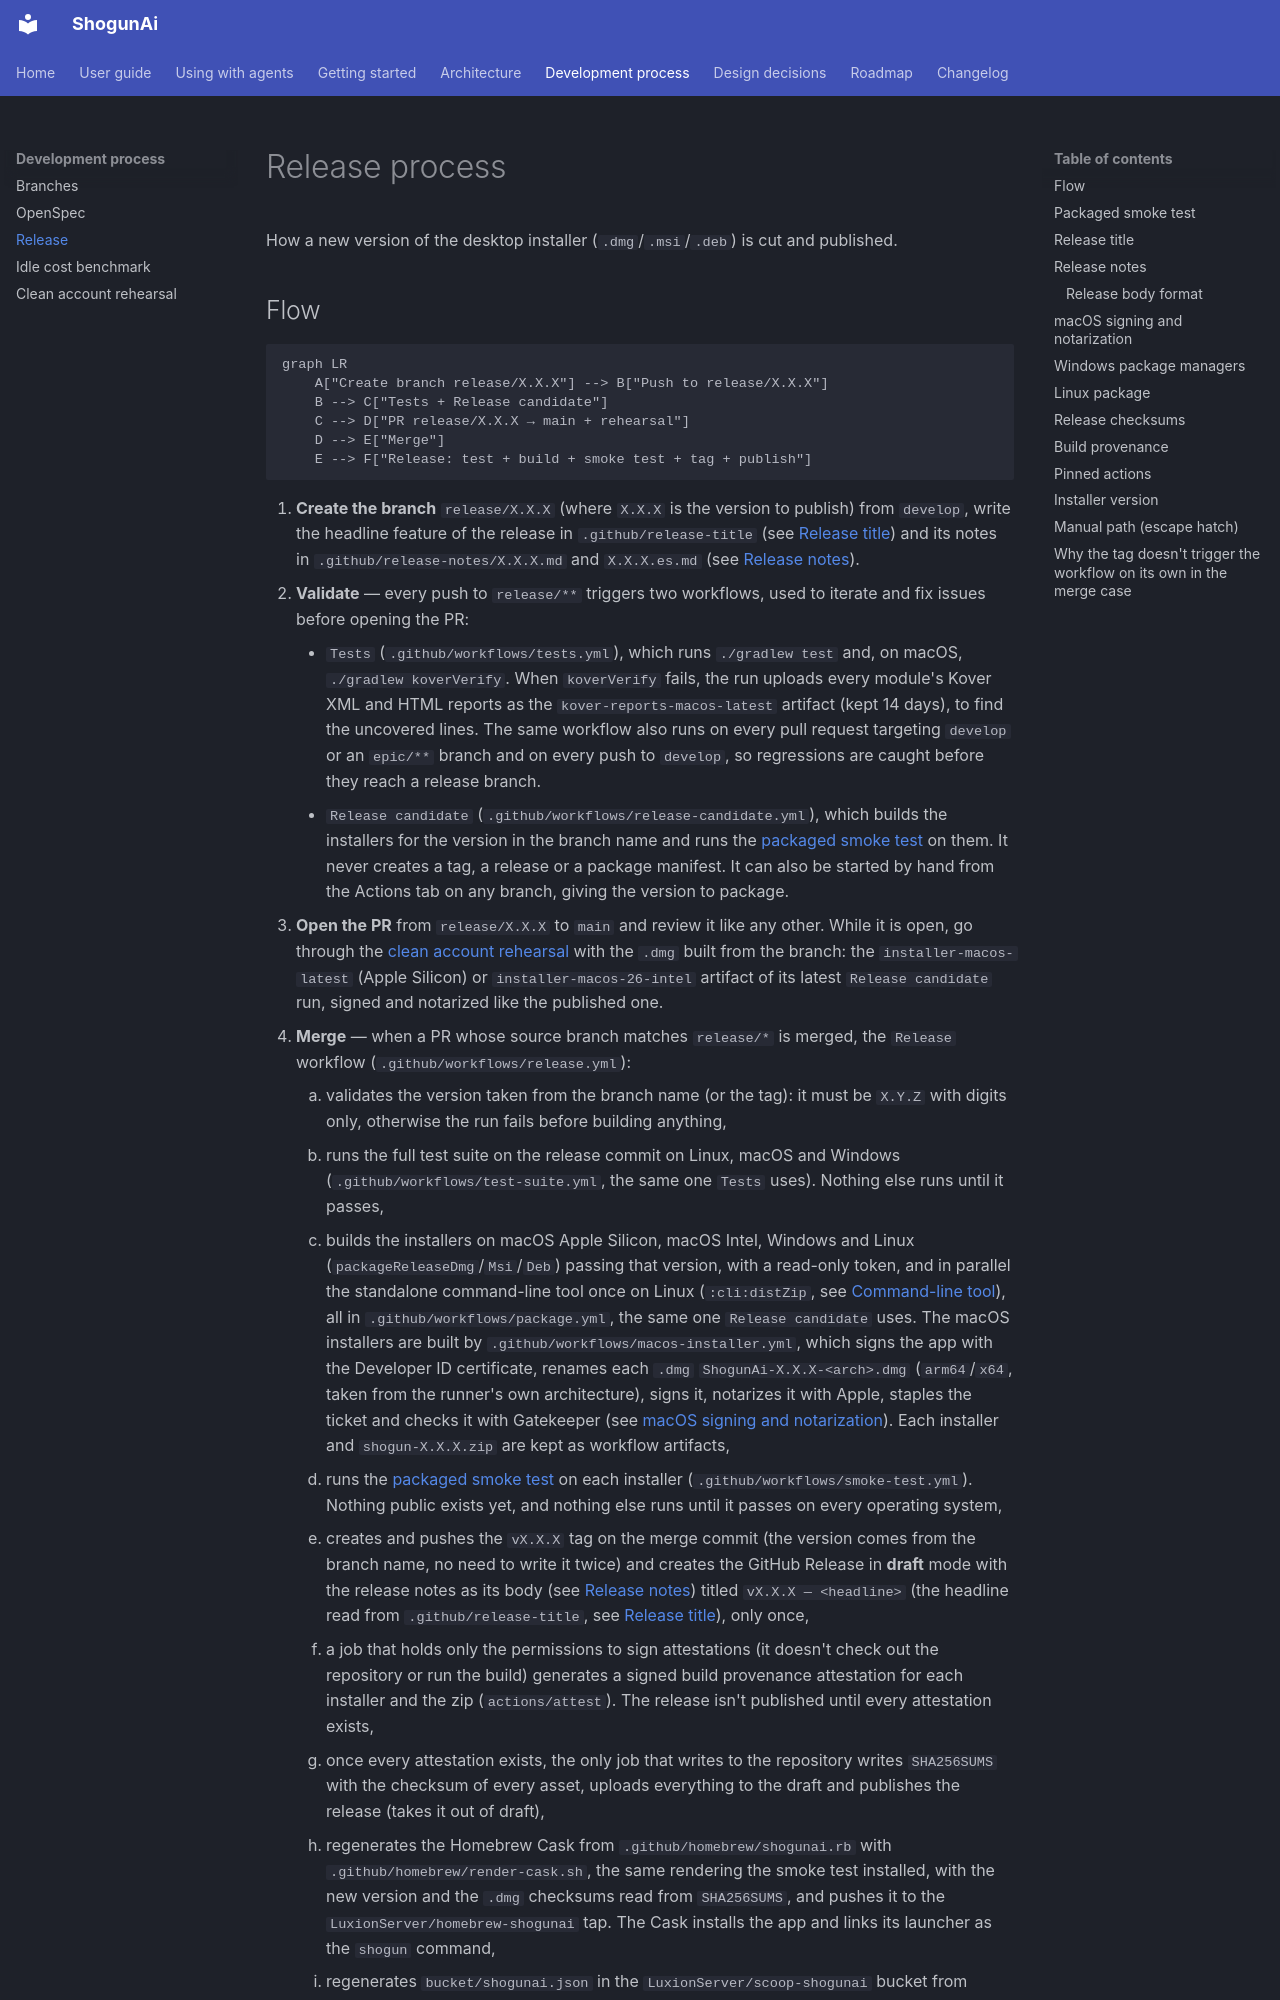

repository: LuxionServer/ShogunAi · page: process/release/index.html · generator: mkdocs

# Release process

How a new version of the desktop installer (`.dmg`/`.msi`/`.deb`) is cut and published.

## Flow

```mermaid
graph LR
    A["Create branch release/X.X.X"] --> B["Push to release/X.X.X"]
    B --> C["Tests + Release candidate"]
    C --> D["PR release/X.X.X → main + rehearsal"]
    D --> E["Merge"]
    E --> F["Release: test + build + smoke test + tag + publish"]
```
